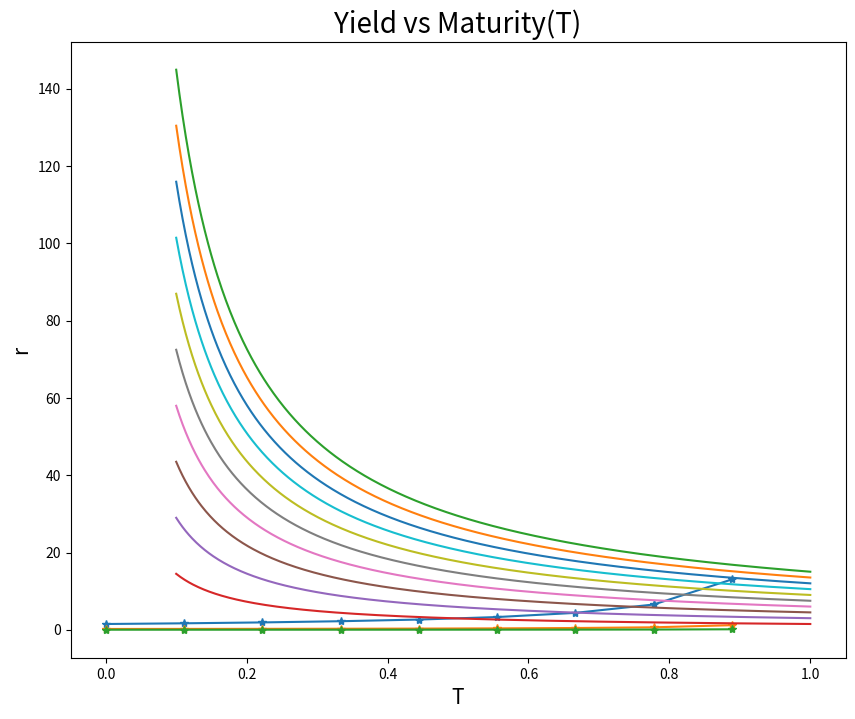

The matplotlib source for this figure:
# -*- coding: utf-8 -*-
"""180123048_lab11_q2.ipynb

Automatically generated by Colaboratory.

Original file is located at
    https://colab.research.google.com/drive/10l4q7gb4J85lp6yPMWQfGqbDDVnw6Mui
"""

import numpy as np
import matplotlib.pyplot as plt
plt.rcParams["figure.figsize"] = (10,8)

beta = [0.02,0.7,0.06]
mu = [0.7,0.1,0.09]
sigma = [0.02,0.3,0.5]
r_0 = [0.1,0.2,0.02]

def cir(beta,mu,t,T,sig,r):
  gamma = np.sqrt(beta**2+2*sig**2)
  x = T-t
  B = (2*np.exp(gamma*x)-1)/((gamma+beta)*(np.exp(gamma*x)-1)+2*gamma)
  A = ((2*gamma*np.exp((beta+gamma)*(x/2)))/(((gamma+beta)*(np.exp(gamma*x)-1)+2*gamma)))**(2*beta*mu/(sig**2))
  result = A*np.exp(-1*B*r)
  return result

T = 1
t = np.linspace(0,T,10)

for i in range(0,3):
  values = np.zeros((1,10)).ravel()
  for j in range(0,10):
    temp = cir(beta[i],mu[i],t[j],T,sigma[i],r_0[i])
    values[j] = np.log(temp)/(t[j]-T)
  plt.plot(t,values,'-*')
  plt.xlabel('t',size=15)
  plt.ylabel('r',size=15)
  str = "Yield vs time(t) -- Set:{}".format(i+1)
  plt.title(str,size=20)
  plt.grid()
  plt.show()

T = np.linspace(0.1,1,600)
r = np.linspace(0.1,1,10)
t = 0
for i in range(0,1):
  for k in range(0,10):
    values = np.zeros((1,600)).ravel()
    for j in range(0,600):
      temp = cir(beta[i],mu[i],t,T[j],sigma[i],r[k])
      values[j] = np.log(temp)/(t-T[j])
    plt.plot(T,values)
  plt.xlabel('T',size=15)
  plt.ylabel('r',size=15)
  str = "Yield vs Maturity(T)"
  plt.title(str,size=20)
  plt.grid()
  plt.show()